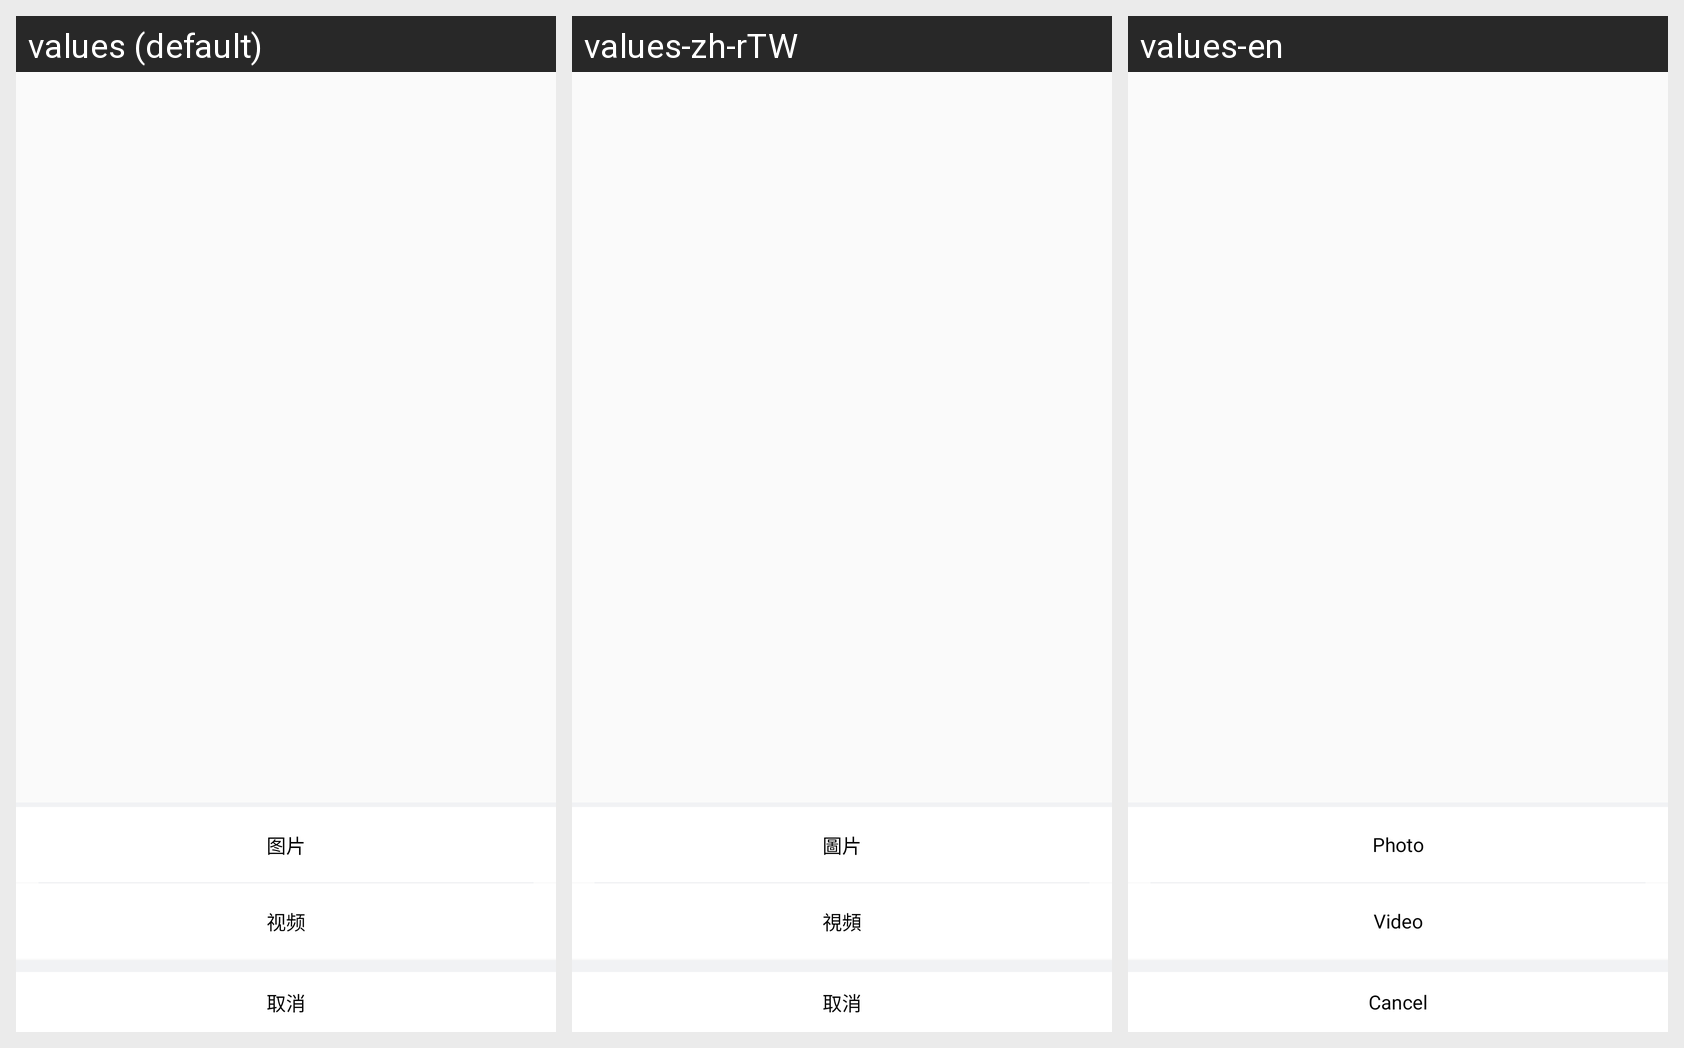

The Android screen above is rendered under several locales of the same app. Produce the string resources it draws, with the default and per-locale values.
Android screen res/layout/popup_select_media.xml rendered under 3 locales, left to right: values (default), values-zh-rTW, values-en. Device: Nexus 5 (rendered at 1080×1920; each locale shown at half size, 540×960, under a caption strip naming it); theme AppTheme.
Strings drawn on this screen, with the default value and each locale's value (text and hints the layout hard-codes, and strings that could not be matched under every locale, appear in the picture but are not listed):

cancel
  values: 取消
  values-zh-rTW: 取消
  values-en: Cancel

video
  values: 视频
  values-zh-rTW: 視頻
  values-en: Video

photo
  values: 图片
  values-zh-rTW: 圖片
  values-en: Photo
